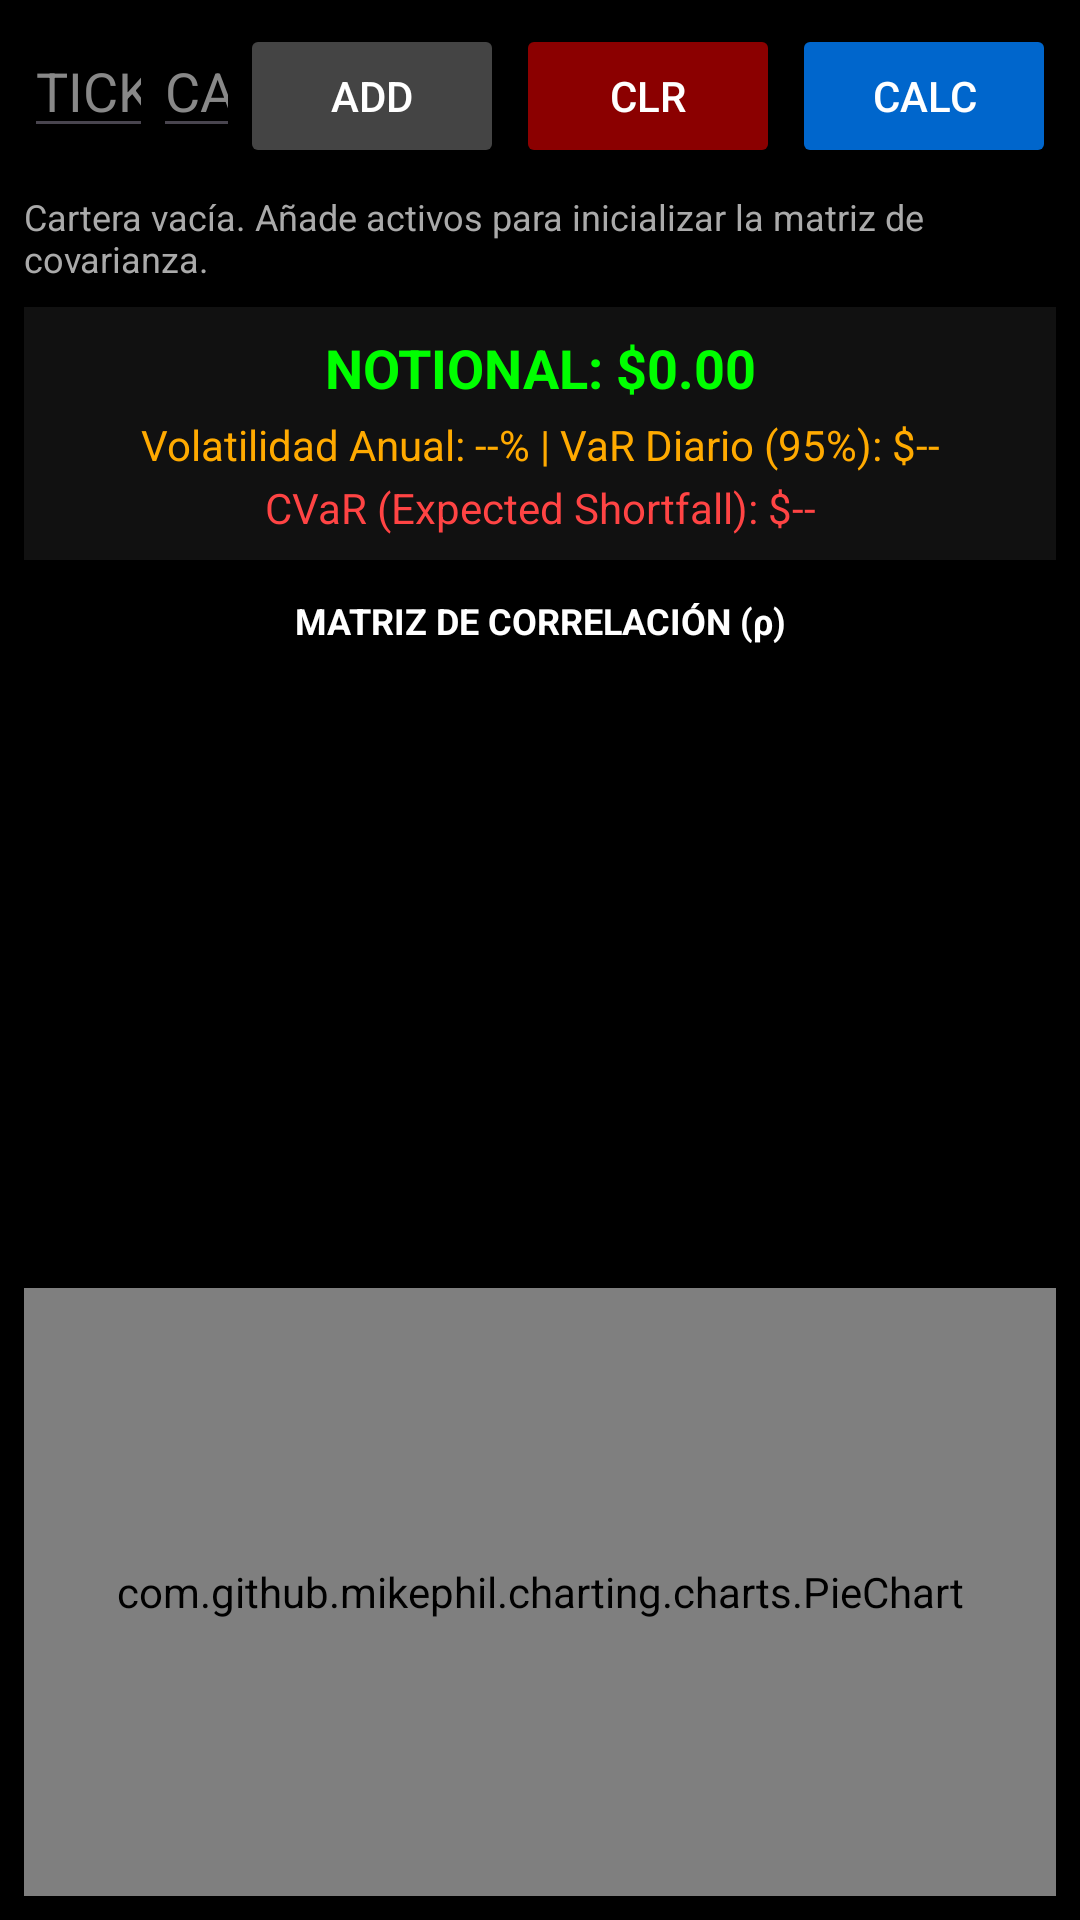

Write the Android layout XML for this screen, with the resource values it uses.
<!-- AndroidManifest.xml: application theme Theme.QuantTrack -->
<!-- res/layout/fragment_risk.xml -->
<?xml version="1.0" encoding="utf-8"?>
<LinearLayout xmlns:android="http://schemas.android.com/apk/res/android"
    android:layout_width="match_parent"
    android:layout_height="match_parent"
    android:orientation="vertical"
    android:background="#000000"
    android:padding="8dp">

    <LinearLayout
        android:layout_width="match_parent"
        android:layout_height="wrap_content"
        android:orientation="horizontal"
        android:layout_marginBottom="8dp">

        <EditText
            android:id="@+id/etRiskTicker"
            android:layout_width="0dp"
            android:layout_height="wrap_content"
            android:layout_weight="1.5"
            android:hint="TICKER"
            android:textColor="#FFFFFF"
            android:textColorHint="#888888"
            android:textAllCaps="true"
            android:maxLines="1"
            android:inputType="textCapCharacters" />

        <EditText
            android:id="@+id/etRiskShares"
            android:layout_width="0dp"
            android:layout_height="wrap_content"
            android:layout_weight="1"
            android:hint="CANT."
            android:textColor="#FFFFFF"
            android:textColorHint="#888888"
            android:inputType="numberDecimal"
            android:maxLines="1" />

        <Button
            android:id="@+id/btnAddAsset"
            android:layout_width="wrap_content"
            android:layout_height="wrap_content"
            android:text="ADD"
            android:backgroundTint="#444444"
            android:textColor="#FFFFFF"/>

        <Button
            android:id="@+id/btnClearPortfolio"
            android:layout_width="wrap_content"
            android:layout_height="wrap_content"
            android:text="CLR"
            android:backgroundTint="#8B0000"
            android:textColor="#FFFFFF"
            android:layout_marginStart="4dp"/>

        <Button
            android:id="@+id/btnCalculateRisk"
            android:layout_width="wrap_content"
            android:layout_height="wrap_content"
            android:text="CALC"
            android:backgroundTint="#0066CC"
            android:textColor="#FFFFFF"
            android:layout_marginStart="4dp"/>
    </LinearLayout>

    <TextView
        android:id="@+id/tvPortfolioHoldings"
        android:layout_width="match_parent"
        android:layout_height="wrap_content"
        android:textColor="#AAAAAA"
        android:textSize="12sp"
        android:text="Cartera vacía. Añade activos para inicializar la matriz de covarianza."
        android:paddingBottom="8dp" />

    <LinearLayout
        android:layout_width="match_parent"
        android:layout_height="wrap_content"
        android:orientation="vertical"
        android:background="#111111"
        android:padding="8dp"
        android:layout_marginBottom="8dp">

        <TextView
            android:id="@+id/tvTotalValue"
            android:layout_width="match_parent"
            android:layout_height="wrap_content"
            android:textColor="#00FF00"
            android:textSize="18sp"
            android:textStyle="bold"
            android:gravity="center"
            android:text="NOTIONAL: $0.00" />

        <TextView
            android:id="@+id/tvRiskMetrics"
            android:layout_width="match_parent"
            android:layout_height="wrap_content"
            android:textColor="#FFaa00"
            android:textSize="14sp"
            android:gravity="center"
            android:paddingTop="4dp"
            android:text="Volatilidad Anual: --% | VaR Diario (95%): $--" />

        <TextView
            android:id="@+id/tvExpectedShortfall"
            android:layout_width="match_parent"
            android:layout_height="wrap_content"
            android:textColor="#FF4444"
            android:textSize="14sp"
            android:gravity="center"
            android:paddingTop="2dp"
            android:text="CVaR (Expected Shortfall): $--" />
    </LinearLayout>

    <TextView
        android:layout_width="match_parent"
        android:layout_height="wrap_content"
        android:text="MATRIZ DE CORRELACIÓN (ρ)"
        android:textColor="#FFFFFF"
        android:textSize="12sp"
        android:textStyle="bold"
        android:gravity="center"
        android:paddingTop="4dp"
        android:paddingBottom="4dp"/>

    <ScrollView
        android:layout_width="match_parent"
        android:layout_height="0dp"
        android:layout_weight="1"
        android:layout_marginBottom="8dp">

        <HorizontalScrollView
            android:layout_width="wrap_content"
            android:layout_height="wrap_content"
            android:layout_gravity="center_horizontal"
            android:scrollbars="none">

            <GridLayout
                android:id="@+id/gridCorrelation"
                android:layout_width="wrap_content"
                android:layout_height="wrap_content"
                android:layout_gravity="center"
                android:alignmentMode="alignBounds" />

        </HorizontalScrollView>
    </ScrollView>

    <com.github.mikephil.charting.charts.PieChart
        android:id="@+id/portfolioPieChart"
        android:layout_width="match_parent"
        android:layout_height="0dp"
        android:layout_weight="1" />

</LinearLayout>
<!-- resources referenced by this layout -->
<resources>
  <style name="Theme.QuantTrack" parent="Base.Theme.QuantTrack" />
  <style name="Base.Theme.QuantTrack" parent="Theme.Material3.DayNight.NoActionBar">
          
          
      </style>
</resources>
